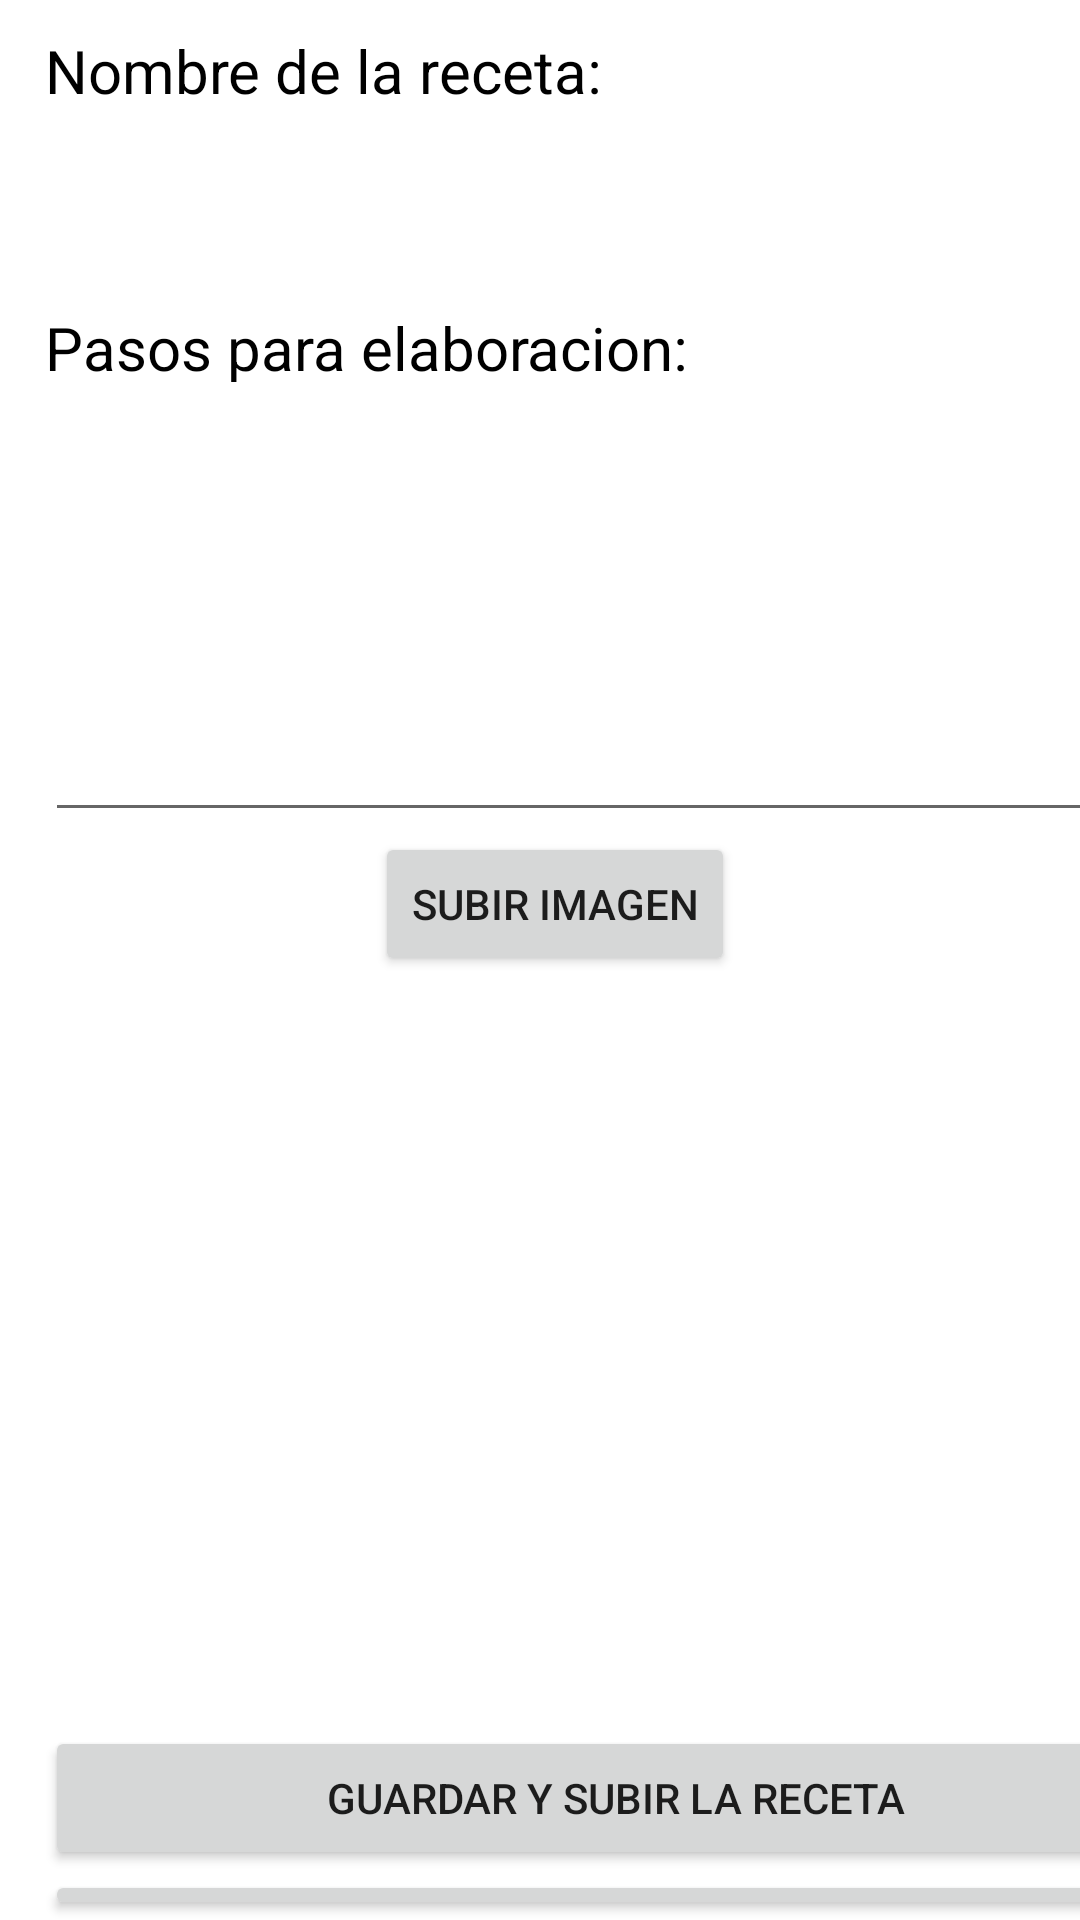

Write the Android layout XML for this screen, with the resource values it uses.
<!-- AndroidManifest.xml: application theme Theme.Chefsito -->
<!-- res/layout/activity_recetas.xml -->
<?xml version="1.0" encoding="utf-8"?>
<androidx.constraintlayout.widget.ConstraintLayout xmlns:android="http://schemas.android.com/apk/res/android"
    xmlns:app="http://schemas.android.com/apk/res-auto"
    xmlns:tools="http://schemas.android.com/tools"
    android:layout_width="match_parent"
    android:layout_height="match_parent"
    tools:context=".Recetas">

    <LinearLayout
        android:layout_width="match_parent"
        android:layout_height="wrap_content"
        android:animateLayoutChanges="true"
        android:orientation="vertical"
        tools:ignore="MissingConstraints">

        <TextView
            android:id="@+id/lblDisponibles"
            android:layout_width="match_parent"
            android:layout_height="25dp"
            android:layout_marginTop="10dp"
            android:layout_marginStart="15dp"
            android:text="Nombre de la receta:"
            android:textColor="@color/black"
            android:textSize="20dp"
            tools:ignore="MissingConstraints" />
        <EditText
            android:id="@+id/EditEmail"
            android:layout_width="0dp"
            android:layout_height="wrap_content"
            android:layout_marginTop="16dp"
            app:layout_constraintEnd_toEndOf="parent"
            app:layout_constraintHorizontal_bias="0.0"
            app:layout_constraintStart_toStartOf="parent"
            app:layout_constraintTop_toTopOf="@+id/Email"
            android:inputType="textEmailAddress"/>
        <TextView
            android:id="@+id/pasos"
            android:layout_width="match_parent"
            android:layout_height="25dp"
            android:layout_marginTop="10dp"
            android:layout_marginStart="15dp"
            android:text="Pasos para elaboracion:"
            android:textColor="@color/black"
            android:textSize="20dp"
            tools:ignore="MissingConstraints" />
        <EditText
            android:id="@+id/txtNotas"
            android:layout_width="370dp"
            android:layout_height="150dp"
            android:layout_marginStart="15dp"
            android:ems="10"
            android:inputType="textMultiLine" />

        <Button
            android:id="@+id/Boton3"
            android:layout_width="wrap_content"
            android:layout_height="wrap_content"
            android:layout_marginStart="125dp"
            android:text="Subir imagen"
            app:layout_constraintEnd_toEndOf="parent"
            app:layout_constraintHorizontal_bias="0.0"
            app:layout_constraintStart_toStartOf="parent"
            app:layout_constraintTop_toTopOf="parent">

        </Button>
        <Button
            android:id="@+id/Boton"
            android:layout_width="380dp"
            android:layout_height="wrap_content"
            android:layout_marginStart="15dp"
            android:layout_marginTop="250dp"
            android:text="Guardar y subir la receta"
            app:layout_constraintEnd_toEndOf="parent"
            app:layout_constraintHorizontal_bias="0.0"
            app:layout_constraintStart_toStartOf="parent"
            app:layout_constraintTop_toTopOf="parent">

        </Button>
        <Button
            android:id="@+id/Boton2"
            android:layout_width="380dp"
            android:layout_height="wrap_content"
            android:layout_marginStart="15dp"
            android:text="Cancelar"
            app:layout_constraintEnd_toEndOf="parent"
            app:layout_constraintHorizontal_bias="0.0"
            app:layout_constraintStart_toStartOf="parent"
            app:layout_constraintTop_toTopOf="parent">

        </Button>
    </LinearLayout>
</androidx.constraintlayout.widget.ConstraintLayout>
<!-- resources referenced by this layout -->
<resources>
  <style name="Theme.Chefsito" parent="Theme.MaterialComponents.DayNight.DarkActionBar">
          
          <item name="colorPrimary">@color/purple_500</item>
          <item name="colorPrimaryVariant">@color/purple_700</item>
          <item name="colorOnPrimary">@color/white</item>
          
          <item name="colorSecondary">@color/teal_200</item>
          <item name="colorSecondaryVariant">@color/teal_700</item>
          <item name="colorOnSecondary">@color/black</item>
          
          <item name="android:statusBarColor" tools:targetApi="l">?attr/colorPrimaryVariant</item>
          
      </style>
  <!-- not gathered from this repository: default colours our renderer supplied (Android Studio template values) -->
  <color name="purple_500">#FF6200EE</color>
  <color name="purple_700">#FF3700B3</color>
  <color name="teal_200">#FF03DAC5</color>
  <color name="teal_700">#FF018786</color>
  <color name="black">#FF000000</color>
  <color name="white">#FFFFFFFF</color>
</resources>
